Run: headless pygame with SDL's dummy video driver; simulated clock (each Clock.tick advances the game by its frame time, no real sleeping); random seed 0; keys injected as events and as key.get_pressed() state; no mouse input.
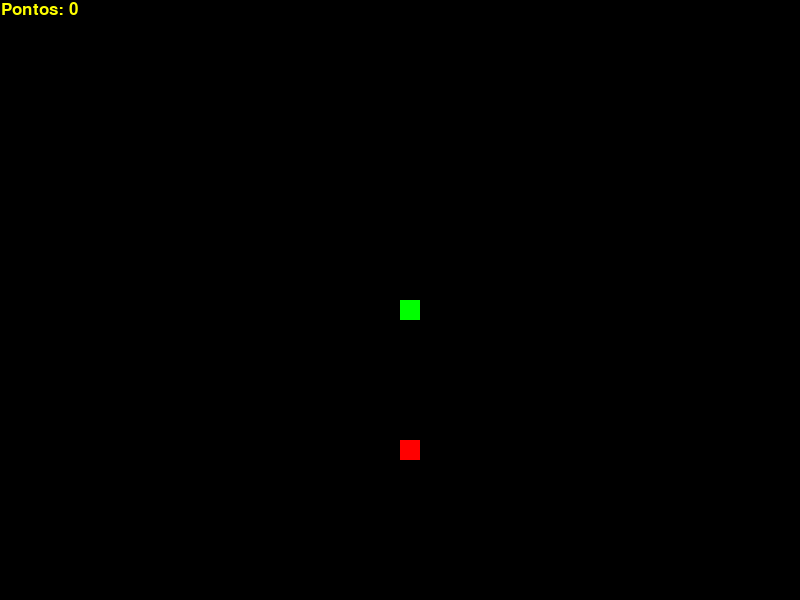
Frame 1 of 1 · flips 1–60 · no input

The pygame program that drew these frames:

#Atenção: estes arquivo python serve apenas para implementação de testes, o código fonte está na main.py junto com classes.py

import pygame as py
import random as rd

py.init()
py.display.set_caption("The Life Snake - P1")
width, height = 800, 600
screen = py.display.set_mode((width, height))
relogio = py.time.Clock()

end_game = False

red = (255, 0, 0)
green = (0, 255, 0)
yellow = (255, 255, 0)
preto = (0, 0, 0)

tam_pixel = 20
speed = 10
tam_snake = 1


###############################################
class Comida:
    def __init__(self, tam_pixel, width, height):
        self.tam_pixel = tam_pixel
        self.width = width
        self.height = height
        self.food_x, self.food_y = self.gerar_posicao()

    def gerar_posicao(self):
        food_x = round(rd.randrange(0, self.width - self.tam_pixel) / float(self.tam_pixel)) * float(self.tam_pixel)
        food_y = round(rd.randrange(0, self.height - self.tam_pixel) / float(self.tam_pixel)) * float(self.tam_pixel)
        return food_x, food_y

    def desenhar(self, tela):
        py.draw.rect(tela, red, [self.food_x, self.food_y, self.tam_pixel, self.tam_pixel])

    def colisao(self, x, y):
        return x == self.food_x and y == self.food_y

######################################################

class Cobra:
    def __init__(self):
        self.x = width / 2
        self.y = height / 2
        self.speed_x = 0
        self.speed_y = 0
        self.pixels = []

    def mover(self):# atualizar a movimentação da cobra com a velocidade nos eixos
        self.x += self.speed_x
        self.y += self.speed_y

    def virar(self, direcao): #interação do jogador a partir das teclas
        if direcao == "up":
            self.speed_x = 0
            self.speed_y = -tam_pixel
        elif direcao == "down":
            self.speed_x = 0
            self.speed_y = tam_pixel
        elif direcao == "left":
            self.speed_x = -tam_pixel
            self.speed_y = 0
        elif direcao == "right":
            self.speed_x = tam_pixel
            self.speed_y = 0

    def aumentar_tamanho(self): #verificamos se o tamanho da lista de pixels é igual ao tamanho que a cobra está, se estiver, deletamos o último pixel para a cobra não crescer infinitamente
        self.pixels.append([self.x, self.y])
        if len(self.pixels) > tam_snake:
            del self.pixels[0]

    def colisao(self):
        return (
            self.x < 0 or self.x >= width
            or self.y < 0 or self.y >= height
            or [self.x, self.y] in self.pixels[:-1]
        )

comida = Comida(tam_pixel, width, height)
cobra = Cobra()
#food_x, food_y = gerar_food()

while not end_game:
    screen.fill(preto)

    for e in py.event.get():
        if e.type == py.QUIT:
            end_game = True
        elif e.type == py.KEYDOWN:
            if e.key == py.K_UP:
                cobra.virar("up")
            elif e.key == py.K_DOWN:
                cobra.virar("down")
            elif e.key == py.K_LEFT:
                cobra.virar("left")
            elif e.key == py.K_RIGHT:
                cobra.virar("right")

    cobra.aumentar_tamanho()
    if cobra.colisao():
        end_game = True

    cobra.mover()

    # Verifica colisão com a comida
    if cobra.x == comida.food_x and cobra.y == comida.food_y:
        tam_snake += 1
        comida.food_x, comida.food_y = comida.gerar_posicao()

    # Desenhar cobra
    for pixel in cobra.pixels:
        py.draw.rect(screen, green, [pixel[0], pixel[1], tam_pixel, tam_pixel])

    # Desenhar comida
    comida.desenhar(screen)

    # Desenhar pontuação
    fonte = py.font.SysFont("Helvetica", 25)
    texto = fonte.render(f"Pontos: {tam_snake - 1}", True, yellow)
    screen.blit(texto, [1, 1])

    py.display.update()
    relogio.tick(speed)
